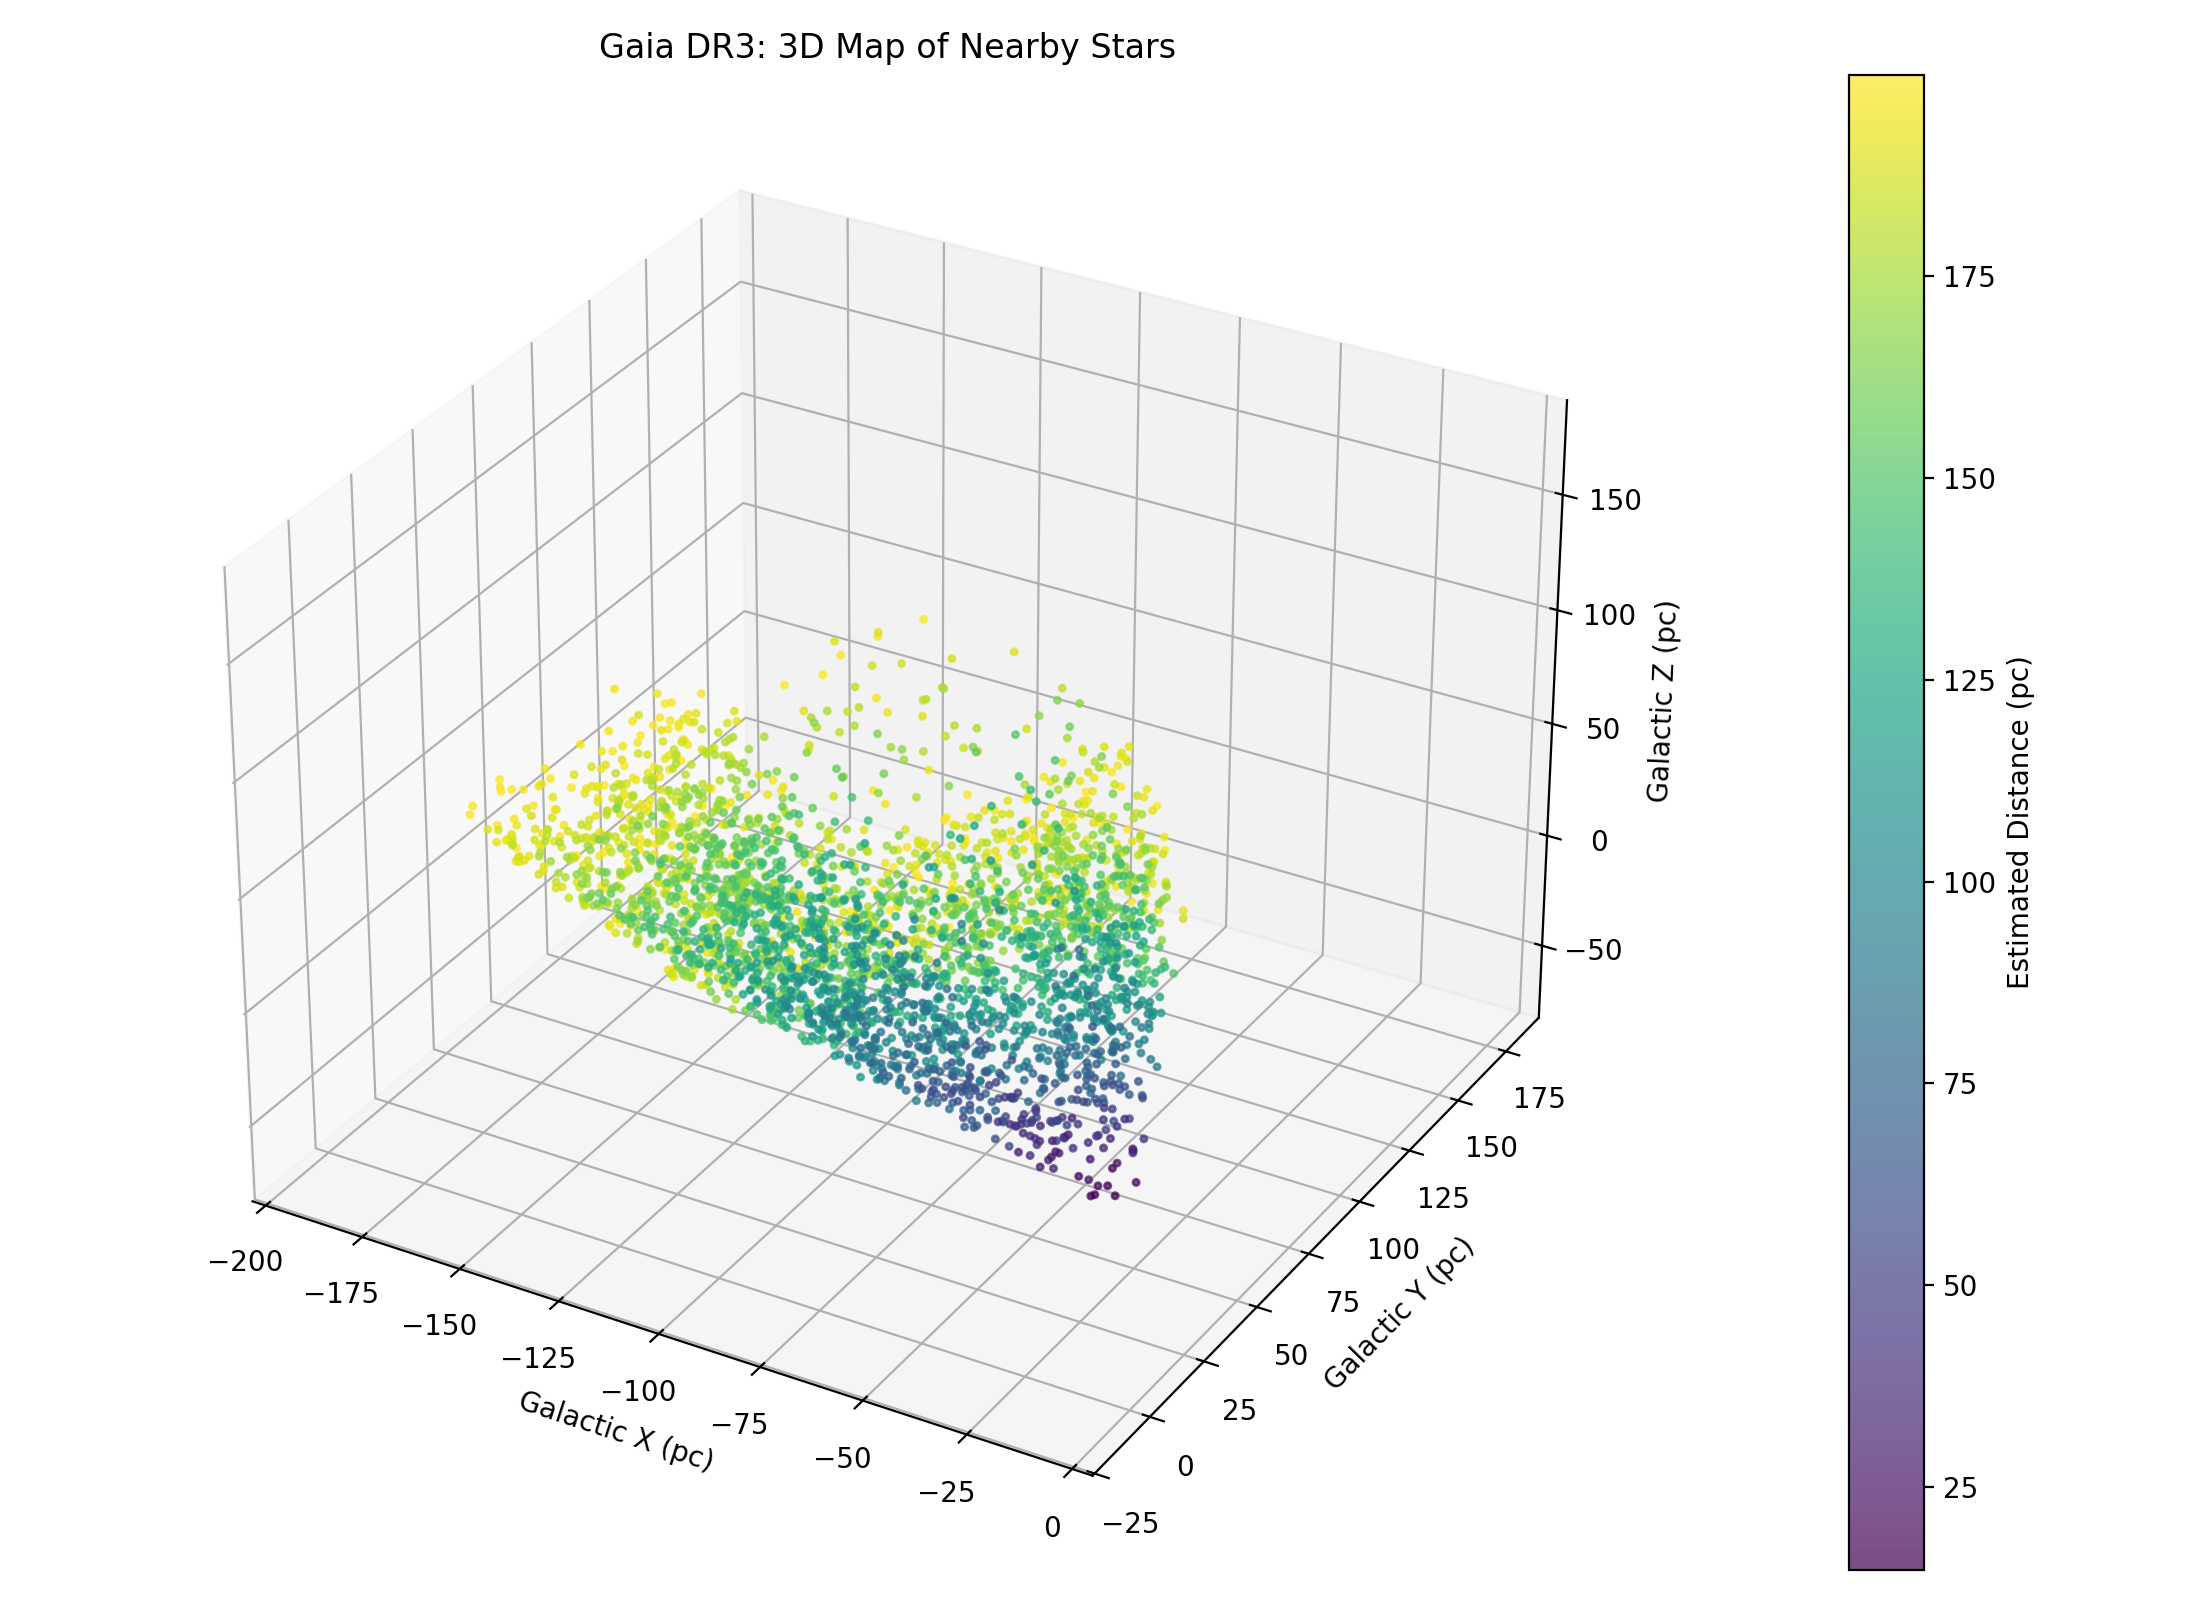

The data file committed next to this chart (first rows):
source_id, ra, dec, parallax, parallax_error, parallax_over_error, phot_g_mean_mag, estimated_distance_pc, galactic_x_pc, galactic_y_pc, galactic_z_pc
139529949710779520, 47.88, 37.96, 8.829, 0.2662, 33.16, 18.76, 113.3, -94.85, 52.17, -33.32
142375077782724480, 44.42, 37.84, 18.81, 0.04552, 413.3, 11.43, 53.15, -43.08, 26.1, -16.97
142599618673713280, 47.02, 38.54, 5.568, 0.03332, 167.1, 10.24, 179.6, -149.2, 85.18, -52.43
143070931204157184, 43.48, 37.87, 12.23, 0.03569, 342.8, 15.22, 81.74, -65.63, 40.86, -26.54
143221770456081024, 43.79, 38.71, 6.63, 0.07834, 84.63, 16.69, 150.8, -121.4, 76.2, -46.84
197407558899621248, 84.06, 44.98, 6.182, 0.02865, 215.8, 9.837, 161.8, -155.4, 40.64, 19.32
202653187142148224, 77.73, 44.6, 6.48, 0.09894, 65.49, 17.39, 154.3, -147.5, 44.72, 7.885
204746455417996928, 70.56, 43.76, 5.702, 0.01817, 313.8, 13.37, 175.4, -165.3, 58.31, -4.932
205628882220229632, 77.23, 44.56, 13.38, 0.1749, 76.5, 14.14, 74.76, -71.4, 21.89, 3.41
205641178706612736, 76.71, 44.63, 5.237, 0.01523, 343.8, 11.94, 191, -182.1, 56.81, 7.858
205741028109061888, 77.23, 45.24, 5.611, 0.1008, 55.69, 17.44, 178.2, -169.6, 53.79, 9.398
205845378632687488, 75.56, 45.09, 5.193, 0.08276, 62.75, 17.32, 192.6, -182.8, 60.06, 6.692
206437538662469376, 73.14, 45.35, 9.085, 0.05852, 155.2, 16.29, 110.1, -103.8, 36.66, 1.573
208124017699401728, 82.03, 45.33, 6.092, 0.02374, 256.6, 10.64, 164.1, -157.2, 44.28, 16.7
208849386136312448, 80.61, 46.4, 5.879, 0.05407, 108.7, 16.43, 170.1, -161.7, 49.98, 16.64
209224457039960320, 80.84, 46.44, 8.223, 0.04539, 181.2, 15.91, 121.6, -115.6, 35.62, 12.22
210133473981212672, 89.04, 47.75, 8.072, 0.01976, 408.5, 11.42, 123.9, -117.2, 32.14, 24.1
211717187341633536, 79.3, 45.83, 10.29, 0.01909, 538.7, 8.614, 97.21, -92.57, 28.69, 7.695
212267218030634752, 81.32, 47.34, 10.79, 0.03639, 296.4, 15.77, 92.72, -87.76, 27.98, 10.55
225067010848261632, 56.18, 40.71, 12.26, 0.01894, 647.4, 13.6, 81.54, -72.47, 33.88, -15.77
228895991368697856, 62.86, 41.86, 5.865, 0.05549, 105.7, 9.249, 170.5, -156.9, 63.34, -20.76
229367097746875776, 66.1, 43.45, 6.501, 0.02647, 245.6, 14.79, 153.8, -142.8, 55.97, -11.24
230070166711165312, 58, 40.56, 5.298, 0.01955, 271, 13.75, 188.8, -169.8, 75.12, -34.07
232810901302956032, 63.55, 44.75, 7.902, 0.02283, 346.2, 8.33, 126.5, -115.6, 50.53, -10.04
235409326454628864, 48.7, 38.04, 9.8, 0.02139, 458.1, 9.95, 102, -86.06, 46.32, -29.31
236940602557977344, 53.28, 40.88, 5.873, 0.06143, 95.6, 16.24, 170.3, -148.3, 75.38, -36.41
237304747064870272, 54.02, 41.44, 9.645, 0.1205, 80.01, 17.61, 103.7, -90.65, 45.84, -20.79
238294926004953088, 54.21, 43.19, 14.59, 0.02205, 661.8, 11.46, 68.54, -59.7, 31.44, -12
239147116233222144, 47.79, 40.89, 5.284, 0.08464, 62.43, 16.97, 189.2, -157.8, 92.89, -47.9
239646599453172608, 48.36, 42.01, 6.743, 0.01271, 530.4, 12.13, 148.3, -124, 73.69, -34.59
241942899427327616, 52.65, 45.44, 5.243, 0.3002, 17.46, 18.85, 190.7, -163.1, 94.3, -29.56
242667992987358976, 51.37, 45.48, 11.8, 0.01501, 786.1, 10.57, 84.75, -71.82, 42.82, -13.83
243852304448219520, 57.74, 44.26, 5.032, 0.08135, 61.86, 17.13, 198.7, -176.4, 87.59, -26.53
244487512932104448, 56.17, 44.64, 7.897, 0.3541, 22.3, 16.97, 126.6, -111.2, 57.95, -17.78
244833442479173248, 55.27, 45.79, 5.249, 0.1914, 27.42, 18.17, 190.5, -165.6, 90.84, -25.02
244932231026057856, 57.71, 45.76, 8.609, 0.01545, 557.2, 13.64, 116.2, -102.5, 53.08, -13.19
245916774970496768, 61.25, 47.28, 11.61, 0.01768, 656.8, 10.36, 86.12, -76.9, 38.36, -5.678
246140456868712704, 62.3, 47.87, 8.649, 0.08331, 103.8, 17.07, 115.6, -103.4, 51.32, -5.784
246252366528477824, 63.04, 48.34, 6.173, 0.05562, 111, 13.24, 162, -145.1, 71.84, -6.189
246269718201551232, 63.68, 48.5, 8.258, 0.0887, 93.1, 14.67, 121.1, -108.7, 53.33, -3.763
246995357218491904, 59.56, 48.28, 5.077, 0.1215, 41.8, 17.91, 197, -173.5, 92.35, -12.98
249201183699677184, 51.63, 48.24, 5.475, 0.1789, 30.6, 18.17, 182.7, -153.4, 96.66, -22.29
251254109347810048, 58.44, 51.01, 6.355, 0.1849, 34.36, 18.56, 157.4, -135.7, 79.45, -5.903
251307508679779712, 57.47, 51.27, 5.075, 0.07501, 67.67, 16.11, 197, -168.8, 101.3, -8.023
251510982754514048, 57.6, 51.71, 9.878, 0.4073, 24.25, 19.57, 101.2, -86.55, 52.4, -3.432
253171696283880832, 69.8, 45.33, 9.451, 0.04779, 197.8, 16.07, 105.8, -98.8, 37.85, -1.804
253374414444128384, 67.83, 44.2, 18.4, 0.02506, 734.5, 14.68, 54.34, -50.65, 19.51, -2.63
253376682188176128, 67.61, 44.19, 5.34, 0.2204, 24.23, 18.49, 187.3, -174.4, 67.55, -9.439
253586487043947520, 68.73, 45.41, 5.351, 0.1052, 50.86, 16.85, 186.9, -173.8, 68.57, -4.825
253787555938650496, 68.24, 45.57, 9.261, 0.8458, 10.95, 20.1, 108, -100.2, 40.22, -3.054
254074219233561088, 70.93, 46.47, 5.43, 0.06407, 84.74, 12.44, 184.2, -171.6, 66.9, 1.185
258809231701748480, 67.81, 50.23, 5.394, 0.2919, 18.47, 16.87, 185.4, -167.3, 79.73, 4.344
258967840552947328, 71.13, 48.5, 6.658, 0.04371, 152.3, 16.24, 150.2, -138.4, 58.04, 4.723
259489691961449600, 72.23, 50.64, 5.76, 0.2496, 23.07, 18.89, 173.6, -158.4, 70.24, 11.29
260554740770290176, 72.02, 52.03, 5.286, 0.4875, 10.84, 20.05, 189.2, -170.8, 79.9, 14.9
262811076069211904, 78.59, 51.93, 10.26, 0.22, 46.62, 18.47, 97.49, -89.25, 36.99, 13.01
263258650316623104, 79.72, 52.66, 6.829, 0.05988, 114, 16.51, 146.4, -133.5, 55.93, 22.03
264844936357438976, 85.99, 54.7, 6.047, 0.2458, 24.6, 18.82, 165.4, -148.9, 61.72, 36.86
265033051628506112, 84.64, 54.77, 6.448, 0.1706, 37.8, 18.71, 155.1, -139.6, 59.14, 32.87
267304848810402432, 78.13, 54.97, 5.297, 0.0827, 64.05, 17.27, 188.8, -168.6, 79.33, 30.15
... 2,940 more rows
